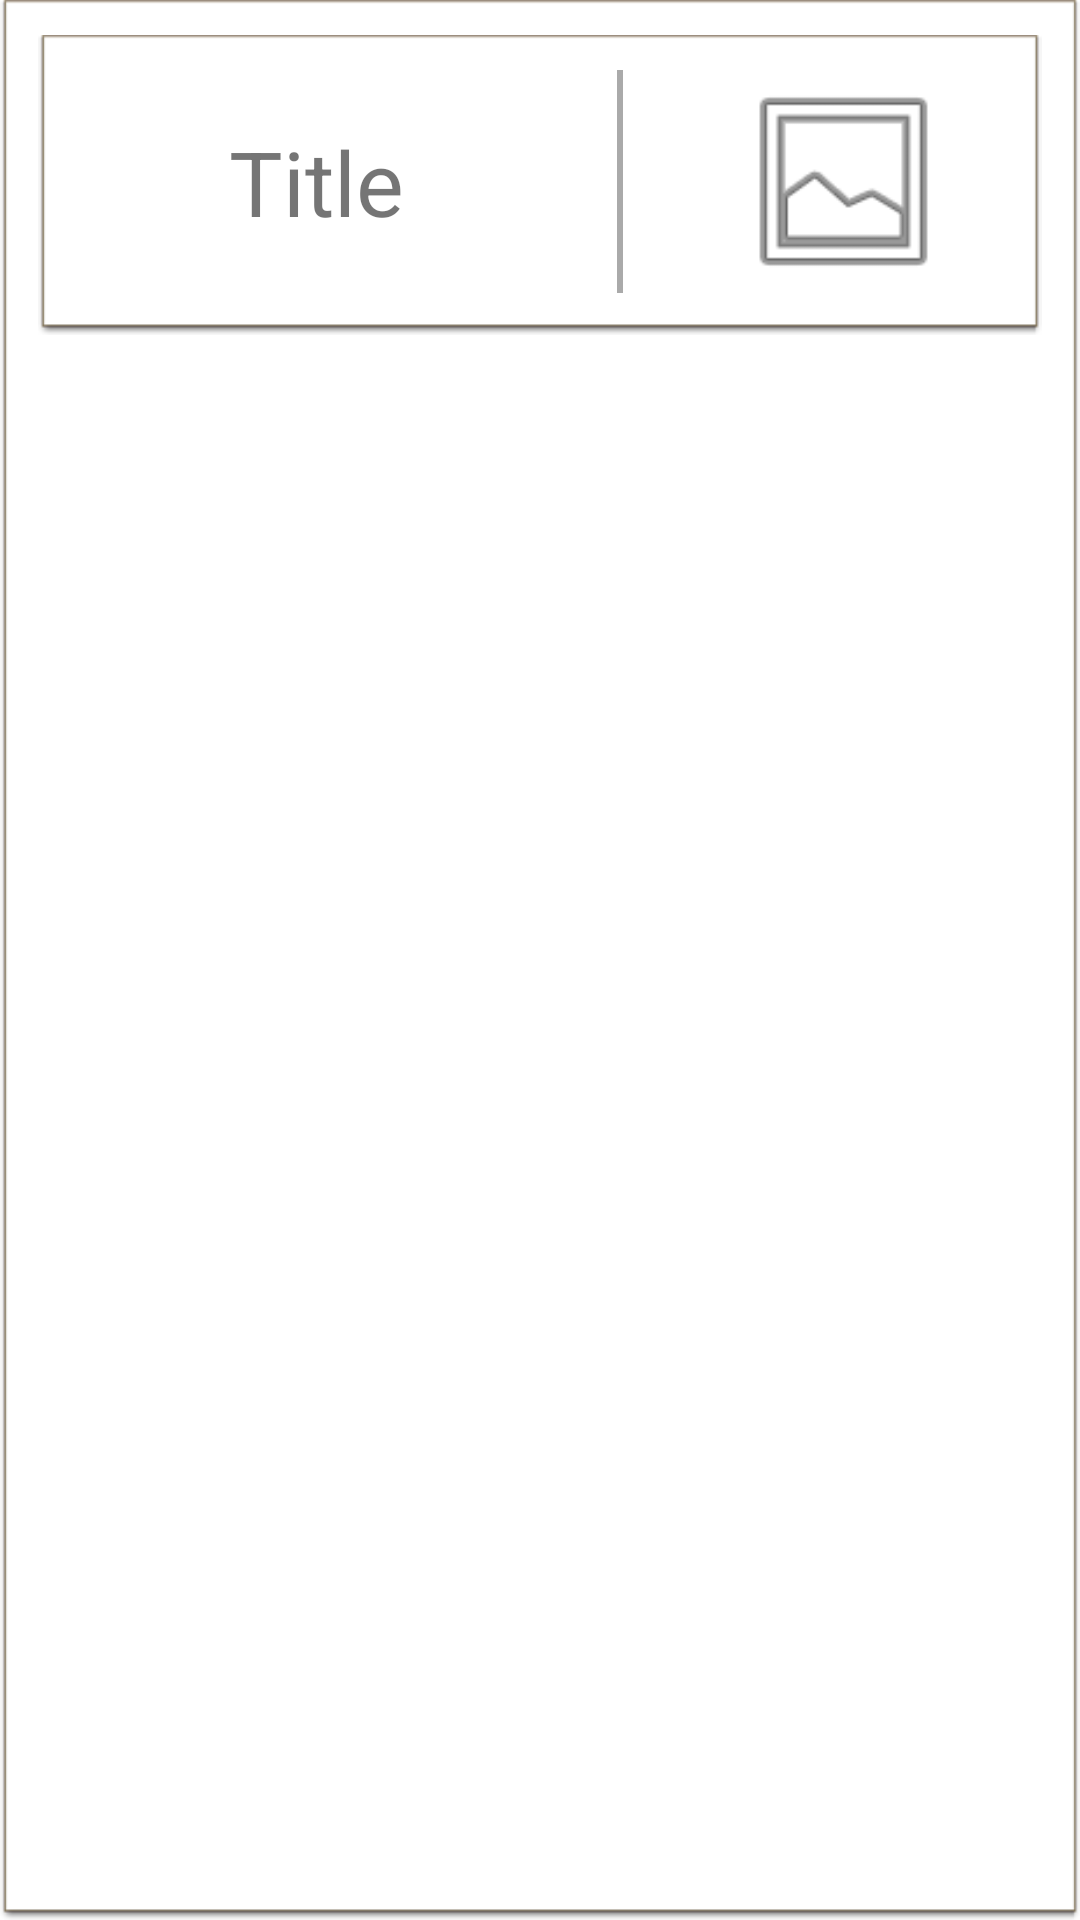

Produce the Android XML layout that renders to this screen, including the resource entries it uses.
<!-- AndroidManifest.xml: application theme Theme.MyAlbums -->
<!-- res/layout/album_item.xml -->
<?xml version="1.0" encoding="utf-8"?>
<RelativeLayout xmlns:android="http://schemas.android.com/apk/res/android"
    android:layout_width="match_parent"
    android:background="@android:drawable/editbox_dropdown_light_frame"
    android:layout_height="match_parent"
    xmlns:app="http://schemas.android.com/apk/res-auto">

    <LinearLayout
        android:layout_width="match_parent"
        android:layout_height="100dp"
        android:layout_margin="10dp"
        android:id="@+id/topPanel"
        android:background="@android:drawable/editbox_dropdown_light_frame"
        android:elevation="10dp"
        android:weightSum="5">
    <TextView
        android:layout_weight="3"
        android:layout_width="0dp"
        android:layout_height="match_parent"
        android:text="Title"
        android:layout_gravity="center"
        android:textSize="30sp"
        android:id="@+id/title"
        android:layout_margin="10dp"
        android:gravity="center"/>
        <View
            android:layout_width="2dp"
            android:layout_height="match_parent"
            android:layout_margin="10dp"
            android:background="@android:color/darker_gray" />
        <ImageView
        android:layout_width="0dp"
        android:layout_height="match_parent"
        android:layout_margin="10dp"
            android:id="@+id/gallery"
        android:layout_weight="2"
        app:srcCompat="@android:drawable/ic_menu_gallery"/>
    </LinearLayout>
    <androidx.recyclerview.widget.RecyclerView
        android:layout_width="match_parent"
        android:layout_height="100dp"
        android:orientation="horizontal"
        android:id="@+id/photos"
        android:layout_marginHorizontal="10dp"
        android:layout_marginBottom="5dp"
        android:scrollbars="horizontal"
        app:layoutManager="androidx.recyclerview.widget.LinearLayoutManager"
        android:layout_below="@+id/topPanel"/>
</RelativeLayout>
<!-- resources referenced by this layout -->
<resources>
  <style name="Theme.MyAlbums" parent="Theme.MaterialComponents.DayNight.DarkActionBar">
          
          <item name="colorPrimary">@color/purple_500</item>
          <item name="colorPrimaryVariant">@color/purple_700</item>
          <item name="colorOnPrimary">@color/white</item>
          
          <item name="colorSecondary">@color/teal_200</item>
          <item name="colorSecondaryVariant">@color/teal_700</item>
          <item name="colorOnSecondary">@color/black</item>
          
          <item name="android:statusBarColor" tools:targetApi="l">?attr/colorPrimaryVariant</item>
          
      </style>
  <!-- not gathered from this repository: default colours our renderer supplied (Android Studio template values) -->
  <color name="purple_500">#FF6200EE</color>
  <color name="purple_700">#FF3700B3</color>
  <color name="teal_200">#FF03DAC5</color>
  <color name="teal_700">#FF018786</color>
  <color name="black">#FF000000</color>
  <color name="white">#FFFFFFFF</color>
</resources>
